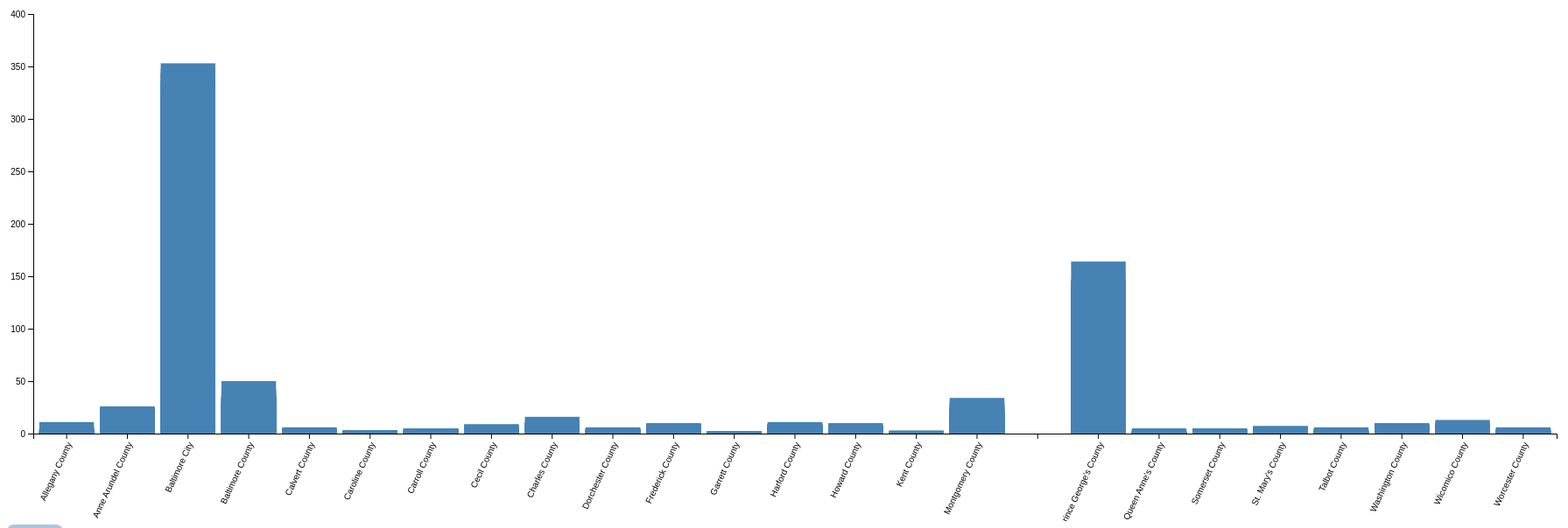
D3 v7 page, settled after 480 driven frames (8 s of simulated time); the page loaded 1 data file(s).


      // Set dimensions/margins of graph
      const margin = { top: 20, right: 30, bottom: 100, left: 30 };
      const width = 1800 - margin.left - margin.right;
      const height = 600 - margin.top - margin.bottom;

      const svg = d3
        .select("#svg")
        .attr("width", width + margin.left + margin.right)
        .attr("height", height + margin.top + margin.bottom)
        .append("g")
        .attr("transform", `translate(${margin.left},${margin.top})`)
        .style("background-color", "white");

      d3.csv("data_lib.csv")
        .then((data) => {
          // console.log("Raw Data:", data); // Check raw data

          // Parse numbers and log the data
          data.forEach((d) => {
            d.MURDER = +d.MURDER;
            // console.log(d);
          });

          // Create scales
          const xScale = d3
            .scaleBand()
            .domain(data.map((d) => d.JURISDICTION))
            .range([0, width])
            .padding(0.1);

          const yScale = d3
            .scaleLinear()
            .domain([0, d3.max(data, (d) => d.MURDER) || 0])
            .nice()
            .range([height, 0]);

          // console.log("X Scale Domain:", xScale.domain()); // Check x-scale domain
          // console.log("Y Scale Domain:", yScale.domain()); // Check y-scale domain

          // x-axis
          const xaxis = svg
            .append("g")
            .attr("transform", `translate(0, ${height})`)
            .call(d3.axisBottom(xScale))
            .selectAll("text")
            .style("text-anchor", "end")
            .attr("dx", "-.8em")
            .attr("dy", ".15em")
            .attr("transform", "rotate(-65)");
          console.log(xaxis);
          
          // y-axis
          const yaxis = svg.append("g").call(d3.axisLeft(yScale));

          // Bars for Murder
          svg
            .selectAll(".bar")
            .data(data)
            .enter()
            .append("rect")
            .attr("class", "bar")
            .attr("x", (d) => xScale(d.JURISDICTION))
            .attr("y", (d) => yScale(d.MURDER))
            .attr("width", xScale.bandwidth())
            .attr("height", (d) => height - yScale(d.MURDER))
            .attr("fill", "steelblue")
            .on("mouseover", (event, d) => {
              tooltip.transition().duration(200).style("opacity", 0.9);
              tooltip
                .html(`Jurisdiction: ${d.JURISDICTION}<br>Murder: ${d.MURDER}`)
                .style("left", event.pageX + 5 + "px")
                .style("top", event.pageY - 28 + "px");
            })
            .on("mousemove", (event) => {
              tooltip
                .style("left", event.pageX + 5 + "px")
                .style("top", event.pageY - 28 + "px");
            })
            .on("mouseout", () => {
              tooltip.transition().duration(500).style("opacity", 0);
            });

          // Tooltip
          const tooltip = d3.select("#tooltip");
        })
        .catch((error) => {
          console.error("Error loading or parsing data:", error);
        });
    

### data: data_lib.csv
JURISDICTION, YEAR, POPULATION, MURDER, RAPE, ROBBERY, AGG. ASSAULT, B & E, LARCENY THEFT, M/V THEFT, GRAND TOTAL, PERCENT CHANGE, VIOLENT CRIME TOTAL, VIOLENT CRIME PERCENT, VIOLENT CRIME PERCENT CHANGE, PROPERTY CRIME TOTALS, PROPERTY CRIME PERCENT, PROPERTY CRIME PERCENT CHANGE, OVERALL CRIME RATE PER 100,000 PEOPLE, OVERALL PERCENT CHANGE PER 100,000 PEOPL…, VIOLENT CRIME RATE PER 100,000 PEOPLE, VIOLENT CRIME RATE PERCENT CHANGE PER 10…, PROPERTY CRIME RATE PER 100,000 PEOPLE, PROPERTY CRIME RATE PERCENT CHANGE PER 1…
Allegany County, 1975, 79655, 3, 5, 20, 114, 669, 1425, 93, 2329, , 142, 6.1, , 2187, 93.9, , 2924, , 178.3, , 2746, 
Allegany County, 1976, 83923, 2, 2, 24, 59, 581, 1384, 73, 2125, -8.8, 87, 4.1, -38.7, 2038, 95.9, -6.8, 2532, -13.4, 103.7, -41.8, 2428, -11.6
Allegany County, 1977, 82102, 3, 7, 32, 85, 592, 1390, 102, 2211, 4, 127, 5.7, 46, 2084, 94.3, 2.3, 2693, 6.4, 154.7, 49.2, 2538, 4.5
Allegany County, 1978, 79966, 1, 2, 18, 81, 539, 1390, 100, 2131, -3.6, 102, 4.8, -19.7, 2029, 95.2, -2.6, 2665, -1, 127.6, -17.5, 2537, 0
Allegany County, 1979, 79721, 1, 7, 18, 84, 502, 1611, 99, 2322, 9, 110, 4.7, 7.8, 2212, 95.3, 9, 2913, 9.3, 138, 8.2, 2775, 9.4
Allegany County, 1980, 80461, 2, 12, 26, 79, 541, 1706, 108, 2474, 6.5, 119, 4.8, 8.2, 2355, 95.2, 6.5, 3075, 5.6, 147.9, 7.2, 2927, 5.5
Allegany County, 1981, 81781, 11, 13, 24, 101, 539, 1697, 88, 2473, 0, 149, 6, 25.2, 2324, 94, -1.3, 3024, -1.7, 182.2, 23.2, 2842, -2.9
Allegany County, 1982, 81858, 1, 18, 18, 80, 447, 1570, 55, 2189, -11.5, 117, 5.3, -21.5, 2072, 94.7, -10.8, 2674, -11.6, 142.9, -21.6, 2531, -10.9
Allegany County, 1983, 82605, 5, 9, 19, 89, 347, 1412, 67, 1948, -11, 122, 6.3, 4.3, 1826, 93.7, -11.9, 2358, -11.8, 147.7, 3.3, 2210, -12.7
Allegany County, 1984, 80835, 2, 15, 6, 67, 361, 1338, 68, 1857, -4.7, 90, 4.8, -26.2, 1767, 95.2, -3.2, 2297, -2.6, 111.3, -24.6, 2186, -1.1
Allegany County, 1985, 77655, 0, 7, 12, 70, 396, 1249, 61, 1795, -3.3, 89, 5, -1.1, 1706, 95, -3.5, 2312, 0.6, 114.6, 2.9, 2197, 0.5
Allegany County, 1986, 78947, 1, 11, 12, 97, 432, 1393, 60, 2006, 11.8, 121, 6, 36, 1885, 94, 10.5, 2541, 9.9, 153.3, 33.7, 2388, 8.7
Allegany County, 1987, 75697, 2, 9, 22, 120, 409, 1390, 59, 2011, 0.2, 153, 7.6, 26.4, 1858, 92.4, -1.4, 2657, 4.6, 202.1, 31.9, 2454, 2.8
Allegany County, 1988, 76500, 4, 19, 16, 124, 448, 1439, 81, 2131, 6, 163, 7.6, 6.5, 1968, 92.4, 5.9, 2786, 4.9, 213.1, 5.4, 2572, 4.8
Allegany County, 1989, 76375, 2, 20, 16, 153, 514, 1505, 70, 2280, 7, 191, 8.4, 17.2, 2089, 91.6, 6.1, 2985, 7.2, 250.1, 17.4, 2735, 6.3
Allegany County, 1990, 74946, 0, 17, 15, 206, 464, 1620, 66, 2388, 4.7, 238, 10, 24.6, 2150, 90, 2.9, 3186, 6.7, 317.6, 27, 2869, 4.9
Allegany County, 1991, 76175, 1, 20, 15, 282, 511, 1580, 60, 2469, 3.4, 318, 12.9, 33.6, 2151, 87.1, 0, 3241, 1.7, 417.5, 31.5, 2824, -1.6
Allegany County, 1992, 76925, 1, 12, 16, 333, 483, 1749, 97, 2691, 9, 362, 13.5, 13.8, 2329, 86.5, 8.3, 3498, 7.9, 470.6, 12.7, 3028, 7.2
Allegany County, 1993, 75274, 1, 15, 21, 343, 384, 1591, 102, 2457, -8.7, 380, 15.5, 5, 2077, 84.5, -10.8, 3264, -6.7, 504.8, 7.3, 2759, -8.9
Allegany County, 1994, 75891, 2, 13, 18, 302, 386, 1638, 75, 2434, -0.9, 335, 13.8, -11.8, 2099, 86.2, 1.1, 3207, -1.7, 441.4, -12.6, 2766, 0.2
Allegany County, 1995, 74394, 1, 16, 18, 372, 387, 1487, 71, 2352, -3.4, 407, 17.3, 21.5, 1945, 82.7, -7.3, 3162, -1.4, 547.1, 23.9, 2614, -5.5
Allegany County, 1996, 74833, 2, 15, 13, 299, 450, 1681, 81, 2541, 8, 329, 12.9, -19.2, 2212, 87.1, 13.7, 3396, 7.4, 439.6, -19.6, 2956, 13.1
Allegany County, 1997, 75155, 1, 15, 8, 340, 441, 1739, 69, 2613, 2.8, 364, 13.9, 10.6, 2249, 86.1, 1.7, 3477, 2.4, 484.3, 10.2, 2992, 1.2
Allegany County, 1998, 72871, 2, 18, 16, 249, 446, 1750, 95, 2576, -1.4, 285, 11.1, -21.7, 2291, 88.9, 1.9, 3535, 1.7, 391.1, -19.2, 3144, 5.1
Allegany County, 1999, 71845, 0, 19, 20, 244, 394, 1624, 78, 2379, -7.6, 283, 11.9, -0.7, 2096, 88.1, -8.5, 3311, -6.3, 393.9, 0.7, 2917, -7.2
Allegany County, 2000, 74930, 2, 24, 21, 224, 421, 1562, 124, 2378, 0, 271, 11.4, -4.2, 2107, 88.6, 0.5, 3174, -4.2, 361.7, -8.2, 2812, -3.6
Allegany County, 2001, 76043, 1, 22, 29, 268, 426, 1805, 119, 2670, 12.3, 320, 12, 18.1, 2350, 88, 11.5, 3511, 10.6, 420.8, 16.4, 3090, 9.9
Allegany County, 2002, 77216, 0, 26, 22, 187, 487, 1557, 89, 2368, -11.3, 235, 9.9, -26.6, 2133, 90.1, -9.2, 3067, -12.7, 304.3, -27.7, 2762, -10.6
Allegany County, 2003, 74893, 1, 22, 31, 208, 555, 1631, 93, 2541, 7.3, 262, 10.3, 11.5, 2279, 89.7, 6.8, 3393, 10.6, 349.8, 14.9, 3043, 10.2
Allegany County, 2004, 74325, 0, 23, 27, 275, 488, 1481, 55, 2349, -7.6, 325, 13.8, 24, 2024, 86.2, -11.2, 3160, -6.8, 437.3, 25, 2723, -10.5
Allegany County, 2005, 74434, 1, 30, 15, 214, 460, 1531, 57, 2308, -1.7, 260, 11.3, -20, 2048, 88.7, 1.2, 3101, -1.9, 349.3, -20.1, 2751, 1
Allegany County, 2006, 73841, 1, 29, 37, 215, 542, 1586, 83, 2493, 8, 282, 11.3, 8.5, 2211, 88.7, 8, 3376, 8.9, 381.9, 9.3, 2994, 8.8
Allegany County, 2007, 71977, 0, 20, 35, 207, 536, 1631, 92, 2521, 1.1, 262, 10.4, -7.1, 2259, 89.6, 2.2, 3502, 3.7, 364, -4.7, 3138, 4.8
Allegany County, 2008, 71806, 1, 17, 34, 188, 517, 1657, 49, 2463, -2.3, 240, 9.7, -8.4, 2223, 90.3, -1.6, 3430, -2.1, 334.2, -8.2, 3096, -1.4
Allegany County, 2009, 72312, 1, 25, 38, 259, 606, 1622, 49, 2600, 5.6, 323, 12.4, 34.6, 2277, 87.6, 2.4, 3596, 4.8, 446.7, 33.6, 3149, 1.7
Allegany County, 2010, 72721, 4, 26, 48, 234, 596, 1921, 49, 2878, 10.7, 312, 10.8, -3.4, 2566, 89.2, 12.7, 3958, 10.1, 429, -3.9, 3529, 12.1
Allegany County, 2011, 75799, 6, 30, 62, 153, 608, 1866, 43, 2768, -3.8, 251, 9.1, -19.6, 2517, 90.9, -1.9, 3652, -7.7, 331.1, -22.8, 3321, -5.9
Allegany County, 2012, 75413, 3, 22, 42, 201, 571, 1904, 67, 2810, 1.5, 268, 9.5, 6.8, 2542, 90.5, 1, 3726, 2, 355.4, 7.3, 3371, 1.5
Allegany County, 2013, 73834, 4, 28, 63, 154, 547, 1787, 54, 2637, -6.2, 249, 9.4, -7.1, 2388, 90.6, -6.1, 3572, -4.1, 337.2, -5.1, 3234, -4
Allegany County, 2014, 73299, 2, 15, 31, 153, 550, 1787, 42, 2580, -2.2, 201, 7.8, -19.3, 2379, 92.2, -0.4, 3520, -1.4, 274.2, -18.7, 3246, 0.4
… [head cut at 6 KiB]